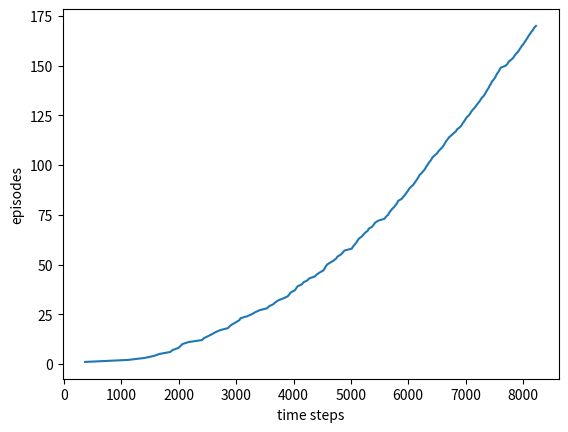

The matplotlib source for this figure:
'''
MIT License

Copyright (c) 2018 Frank Lee

Permission is hereby granted, free of charge, to any person obtaining a copy
of this software and associated documentation files (the "Software"), to deal
in the Software without restriction, including without limitation the rights
to use, copy, modify, merge, publish, distribute, sublicense, and/or sell
copies of the Software, and to permit persons to whom the Software is
furnished to do so, subject to the following conditions:

The above copyright notice and this permission notice shall be included in all
copies or substantial portions of the Software.

THE SOFTWARE IS PROVIDED "AS IS", WITHOUT WARRANTY OF ANY KIND, EXPRESS OR
IMPLIED, INCLUDING BUT NOT LIMITED TO THE WARRANTIES OF MERCHANTABILITY,
FITNESS FOR A PARTICULAR PURPOSE AND NONINFRINGEMENT. IN NO EVENT SHALL THE
AUTHORS OR COPYRIGHT HOLDERS BE LIABLE FOR ANY CLAIM, DAMAGES OR OTHER
LIABILITY, WHETHER IN AN ACTION OF CONTRACT, TORT OR OTHERWISE, ARISING FROM,
OUT OF OR IN CONNECTION WITH THE SOFTWARE OR THE USE OR OTHER DEALINGS IN THE
SOFTWARE.
'''

# -*- coding: utf-8 -*-

import numpy as np
import random
import matplotlib.pyplot as plt
from tqdm import tqdm

GRID = np.zeros([7, 10])

START_STATE = (3, 0)
END_STATE = (3, 7)

UP = 0
RIGHT = 1
DOWN = 2
LEFT = 3

Q = np.zeros([7, 10, 4])


def get_wind(state):
    _, y = state
    if y in [3, 4, 5, 8]:
        return 1
    if y in [6, 7]:
        return 2
    return 0

def step(state, action):
    x, y = state
    wind = get_wind(state)
    if action == UP:
        return (max(0, x - 1 - wind), y)
    elif action == RIGHT:
        return (max(0, x - wind), min(9, y + 1))
    elif action == DOWN:
        return (max(0, min(x + 1 - wind, 6)), y)
    else:
        return (max(0, x - wind), max(y - 1, 0))

def get_action(state):
    global Q
    x, y = state
    values = Q[x][y]
    return np.random.choice([a for a, v in enumerate(values) if v == np.max(values)])

def generate_episode():
    global Q
    steps = 0
    state = START_STATE
    gamma = 1.0
    reward = -1
    epsilon = 0.1
    alpha = 0.5
    if np.random.binomial(1, epsilon) == 1:  # exploration
        action = random.randint(0, 3)
    else:
        action = get_action(state)
    while state != END_STATE:
        new_state = step(state, action)
        if np.random.binomial(1, epsilon) == 1:  # exploration
            new_action = random.randint(0, 3)
        else:
            new_action = get_action(new_state)
        Q[state[0]][state[1]][action] += alpha * (reward + gamma * Q[new_state[0]][new_state[1]][new_action] - Q[state[0]][state[1]][action])
        action = new_action
        state = new_state
        steps += 1
    return steps

def image(x, y):
    plt.subplot(1, 1, 1)
    plt.plot(x, y)
    plt.xlabel('time steps')
    plt.ylabel('episodes')
    plt.savefig('./windy_grid_world.png')
    plt.close()

def main():
    count = 170
    steps = []
    for _ in tqdm(range(count)):
        steps.append(generate_episode())
    steps = np.add.accumulate(steps)
    image(steps, range(1, count+1))

if __name__ == "__main__":
    main()
